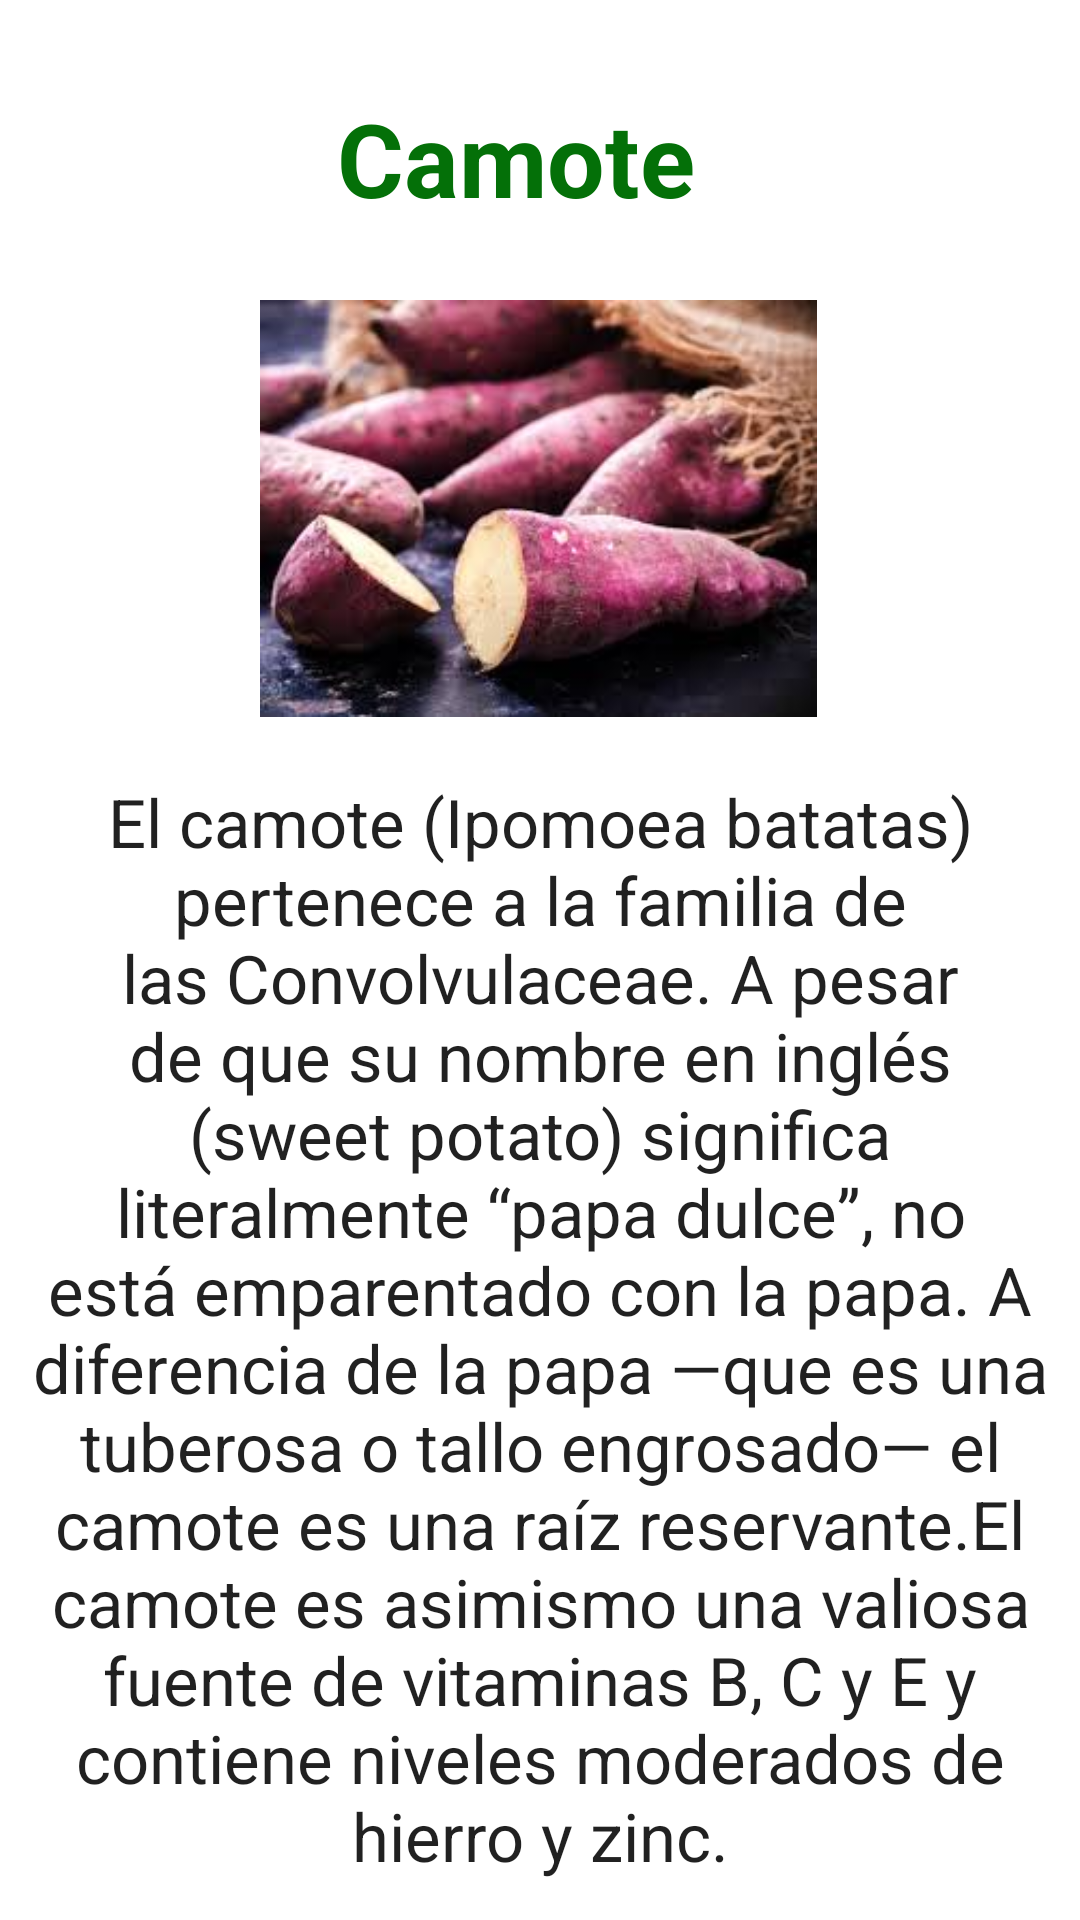

Here is an Android app screen rendered from its layout file. Give the layout XML and the strings, colors and styles it references.
<!-- AndroidManifest.xml: application theme Theme.FruitsAndVegetables -->
<!-- res/layout/activity_camote.xml -->
<?xml version="1.0" encoding="utf-8"?>
<LinearLayout xmlns:android="http://schemas.android.com/apk/res/android"
    xmlns:app="http://schemas.android.com/apk/res-auto"
    xmlns:tools="http://schemas.android.com/tools"
    android:layout_width="match_parent"
    android:layout_height="match_parent"
    android:orientation="horizontal">

    <LinearLayout
        android:layout_width="match_parent"
        android:layout_height="match_parent"
        android:layout_weight="1"
        android:orientation="vertical">

        <TextView
            android:id="@+id/textView3"
            android:layout_width="264dp"
            android:layout_height="50dp"
            android:layout_marginLeft="40dp"
            android:layout_marginTop="30dp"
            android:layout_marginBottom="10dp"
            android:text="Camote"
            android:textAlignment="center"
            android:textColor="@color/purple_700"
            android:textSize="34sp"
            android:textStyle="bold" />

        <ImageView
            android:id="@+id/imageView2"
            android:layout_width="wrap_content"
            android:layout_height="139dp"
            android:layout_marginLeft="50dp"
            android:layout_marginTop="10dp"
            android:layout_marginRight="5dp"
            android:layout_marginBottom="10dp"
            app:srcCompat="@drawable/fruta24" />

        <TextView
            android:id="@+id/textView5"
            android:layout_width="match_parent"
            android:layout_height="136dp"
            android:layout_marginLeft="10dp"
            android:layout_marginTop="10dp"
            android:layout_marginRight="10dp"
            android:layout_marginBottom="10dp"
            android:layout_weight="1"
            android:text="El camote (Ipomoea batatas) pertenece a la familia de las Convolvulaceae. A pesar de que su nombre en inglés (sweet potato) significa literalmente “papa dulce”, no está emparentado con la papa. A diferencia de la papa —que es una tuberosa o tallo engrosado— el camote es una raíz reservante.El camote es asimismo una valiosa fuente de vitaminas B, C y E y contiene niveles moderados de hierro y zinc."
            android:textAlignment="center"
            android:textAppearance="@style/TextAppearance.AppCompat.Large"
            android:textSize="20sp"
            app:autoSizeTextType="uniform" />

    </LinearLayout>

</LinearLayout>
<!-- resources referenced by this layout -->
<resources>
  <color name="purple_700">#047008</color>
  <!-- drawable fruta24: jpg bitmap (drawable, 8983 bytes) -->
  <style name="Theme.FruitsAndVegetables" parent="Theme.MaterialComponents.DayNight.DarkActionBar">
          
          <item name="colorPrimary">@color/purple_500</item>
          <item name="colorPrimaryVariant">@color/purple_700</item>
          <item name="colorOnPrimary">@color/white</item>
          
          <item name="colorSecondary">@color/teal_200</item>
          <item name="colorSecondaryVariant">@color/teal_700</item>
          <item name="colorOnSecondary">@color/black</item>
          
          <item name="android:statusBarColor" tools:targetApi="l">?attr/colorPrimaryVariant</item>
          
      </style>
  <color name="purple_500">#1D8307</color>
  <color name="white">#FFFFFFFF</color>
  <color name="teal_200">#F195A2</color>
  <color name="teal_700">#D3FCFC</color>
  <color name="black">#FF000000</color>
</resources>
